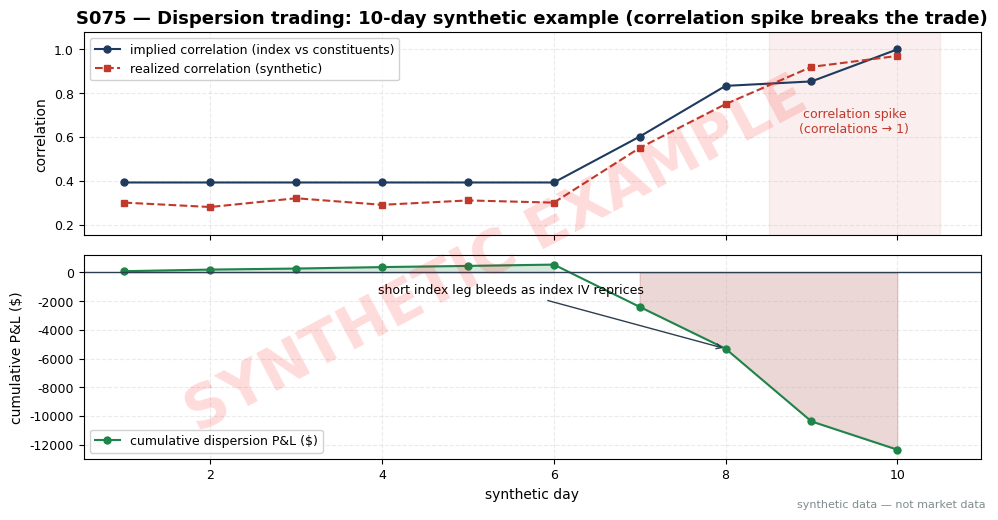

Write the Python code that produced this figure. (Note: this script raises an exception after producing the figure.)
import matplotlib
matplotlib.use("Agg")  # headless render on the Mac/VM
import matplotlib.pyplot as plt
import numpy as np

# ---- HOUSE STYLE (do not restyle) ----
plt.rcParams.update({
    "figure.figsize": (10, 5.2),
    "figure.dpi": 150,
    "savefig.dpi": 150,
    "font.family": "DejaVu Sans",
    "font.size": 10,
    "axes.titlesize": 13,
    "axes.titleweight": "bold",
    "axes.labelsize": 10,
    "axes.grid": True,
    "grid.alpha": 0.25,
    "grid.linestyle": "--",
    "xtick.labelsize": 9,
    "ytick.labelsize": 9,
    "legend.fontsize": 9,
    "legend.framealpha": 0.9,
})
PALETTE = {
    "price":   "#1f3a5f",  # dark navy — primary price/equity line
    "signal":  "#c0392b",  # red — signal / entries
    "signal2": "#8e44ad",  # purple — secondary signal
    "volume":  "#7f8c8d",  # grey — volume bars
    "band":    "#aed6f1",  # light blue — bands / fill
    "profit":  "#1e8449",  # green — profits / long
    "loss":    "#922b21",  # dark red — losses / short
    "zero":    "#2c3e50",  # baseline
}

rng = np.random.default_rng(75)  # seed recorded in chapter text

# ---- SYNTHETIC worked example: 10-day dispersion trade (equal weights, 3 stocks) ----
w = 1.0 / 3.0
days = np.arange(1, 11)
index_iv = np.array([27.0]*6 + [30.0, 33.0, 38.0, 40.0])
stock_ivs = np.array([[33., 35., 37.]]*6 + [[33., 35., 37.]]*2 + [[38., 40., 42.]]*2)
realized_corr = np.array([0.30, 0.28, 0.32, 0.29, 0.31, 0.30, 0.55, 0.75, 0.92, 0.97])

def implied_corr(sig_I, sigs):
    num = sig_I**2 - np.sum(w**2 * sigs**2)
    den = 2 * w**2 * (sigs[0]*sigs[1] + sigs[0]*sigs[2] + sigs[1]*sigs[2])
    return num / den

rho_impl = np.array([implied_corr(index_iv[d], stock_ivs[d]) for d in range(10)])
spread_pnl = 1000.0 * (rho_impl - realized_corr)          # $1,000 per corr point (example scaling)
index_iv_delta = np.diff(index_iv, prepend=index_iv[0])
vega_bleed = -1000.0 * np.clip(index_iv_delta, 0, None)    # short index variance leg, -$1,000/vol-pt (example)
daily_total = spread_pnl + vega_bleed
cum_pnl = np.cumsum(daily_total)

print("day | idxIV | stockIVs | rho_impl | rho_real | spread$ | vega$ | daily$ | cum$")
for d in range(10):
    print(f"{days[d]:>3} | {index_iv[d]:5.1f} | {stock_ivs[d,0]:.0f}/{stock_ivs[d,1]:.0f}/{stock_ivs[d,2]:.0f} | "
          f"{rho_impl[d]:.4f} | {realized_corr[d]:.2f} | {spread_pnl[d]:+7.1f} | {vega_bleed[d]:+7.1f} | "
          f"{daily_total[d]:+8.1f} | {cum_pnl[d]:+9.1f}")

# ---- chart ----
fig, (ax1, ax2) = plt.subplots(2, 1, sharex=True)
ax1.plot(days, rho_impl, color=PALETTE["price"], marker="o", ms=5, label="implied correlation (index vs constituents)")
ax1.plot(days, realized_corr, color=PALETTE["signal"], marker="s", ms=5, ls="--", label="realized correlation (synthetic)")
ax1.axvspan(8.5, 10.5, color=PALETTE["signal"], alpha=0.08)
ax1.text(9.5, 0.62, "correlation spike\n(correlations \u2192 1)", color=PALETTE["signal"], fontsize=9, ha="center")
ax1.set_ylabel("correlation")
ax1.set_title("S075 \u2014 Dispersion trading: 10-day synthetic example (correlation spike breaks the trade)")
ax1.legend(loc="upper left")
ax1.set_ylim(0.15, 1.08)

ax2.plot(days, cum_pnl, color=PALETTE["profit"], marker="o", ms=5, label="cumulative dispersion P&L ($)")
ax2.axhline(0, color=PALETTE["zero"], lw=1)
ax2.fill_between(days, cum_pnl, 0, where=(cum_pnl >= 0), color=PALETTE["profit"], alpha=0.18)
ax2.fill_between(days, cum_pnl, 0, where=(cum_pnl < 0), color=PALETTE["loss"], alpha=0.18)
ax2.annotate("short index leg bleeds as index IV reprices", xy=(8, cum_pnl[7]), xytext=(5.5, -1500),
             arrowprops=dict(arrowstyle="->", color=PALETTE["zero"]), fontsize=9, ha="center")
ax2.set_xlabel("synthetic day")
ax2.set_ylabel("cumulative P&L ($)")
ax2.legend(loc="lower left")

# ---- SYNTHETIC WATERMARK (mandatory) ----
fig = plt.gcf()
fig.text(0.5, 0.5, "SYNTHETIC EXAMPLE", fontsize=42, color="red", alpha=0.14,
         ha="center", va="center", rotation=28, weight="bold", zorder=10)
fig.text(0.99, 0.01, "synthetic data — not market data", fontsize=8, color="#7f8c8d",
         ha="right", va="bottom")
plt.tight_layout()
plt.savefig("images/S075_example.png", bbox_inches="tight")  # <-- use the chapter's ID
plt.close()
